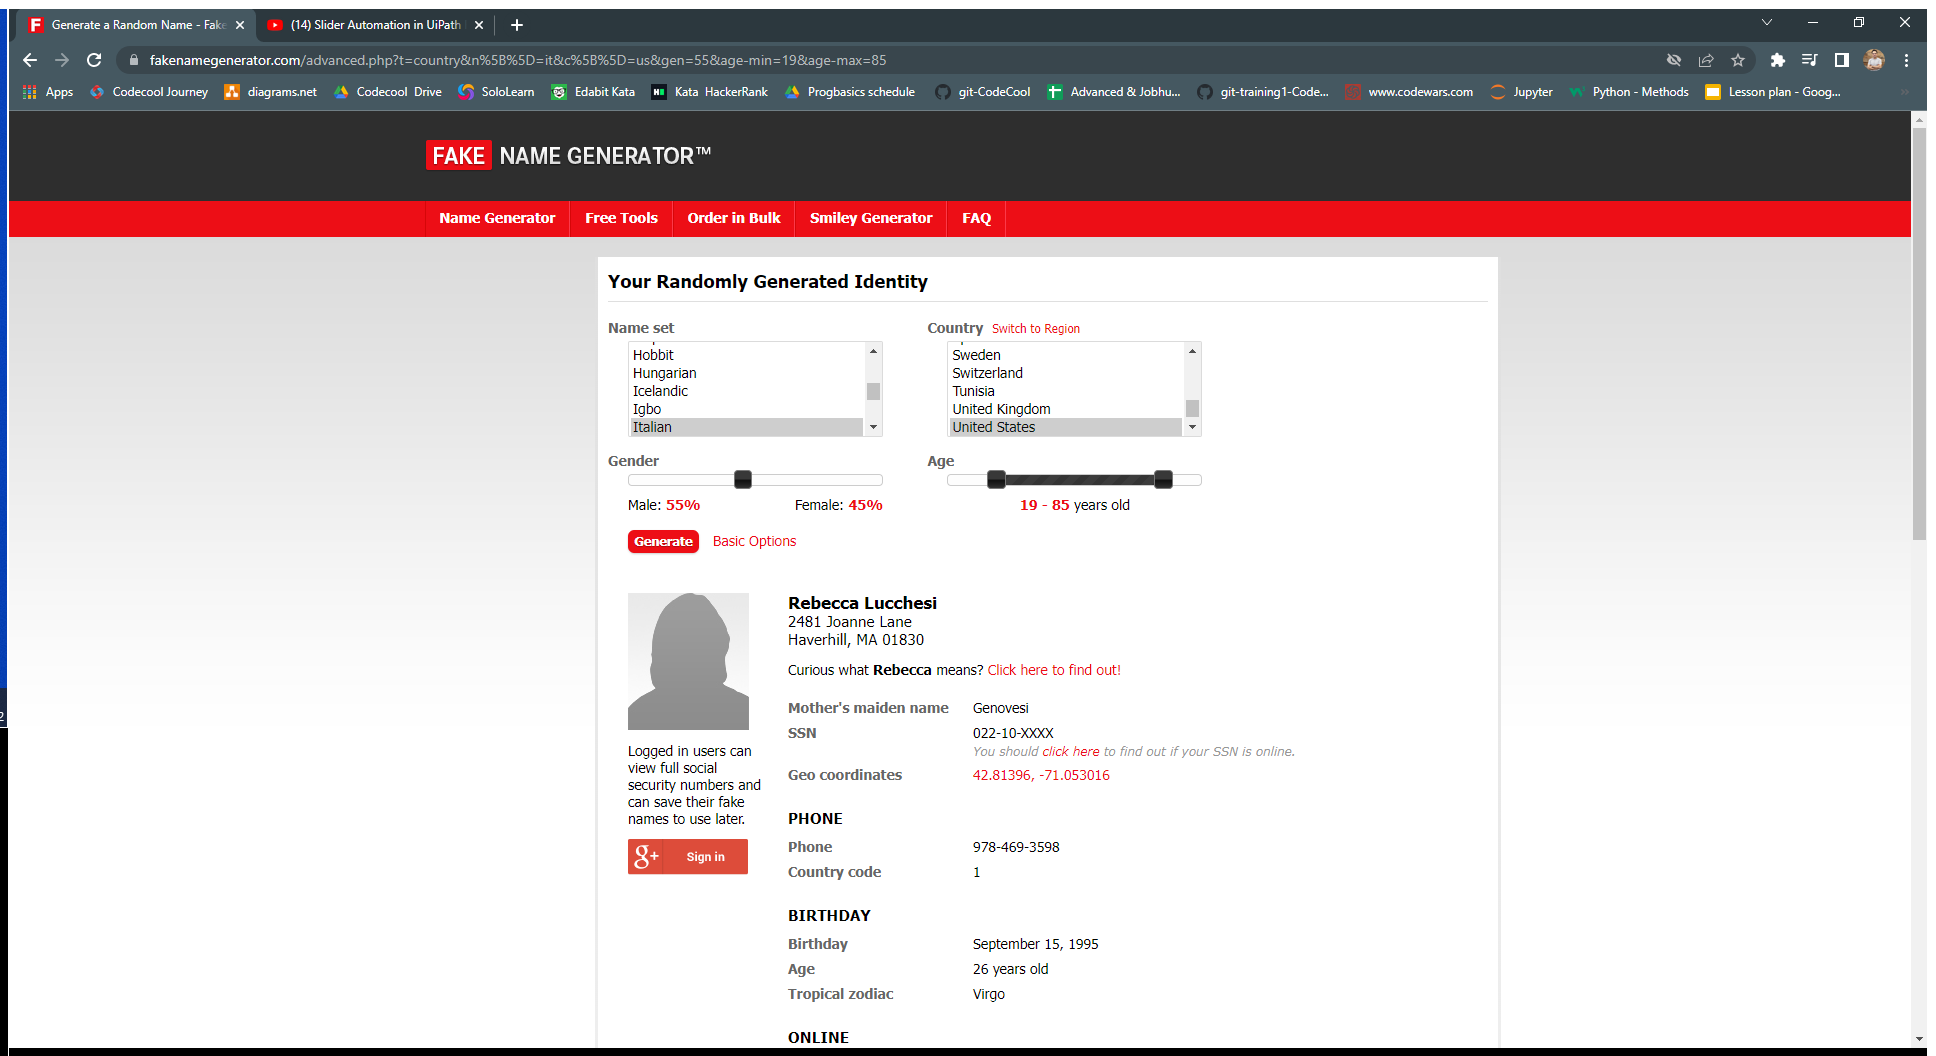
Workflow: Main

Step 1: Use Browser Chrome: Generate a Random Name - Fake Name Generator in window 'Generate a Random Name - Fake Name Generator' (chrome.exe)

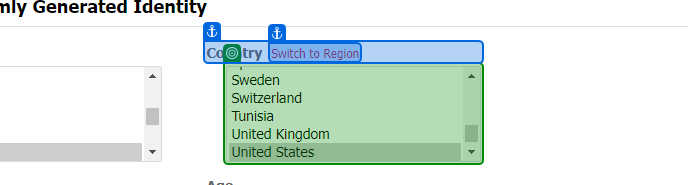
Step 2: get-attribute

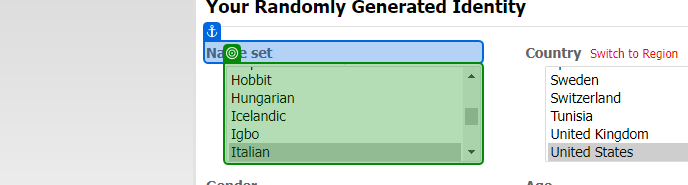
Step 3: select "Italian"

Step 4: select "strCoutry" in 'Switch to Region' (same screen as step 2)

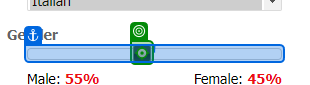
Step 5: click on 'DIV slider'

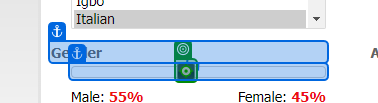
Step 6: type a value into 'DIV slider'

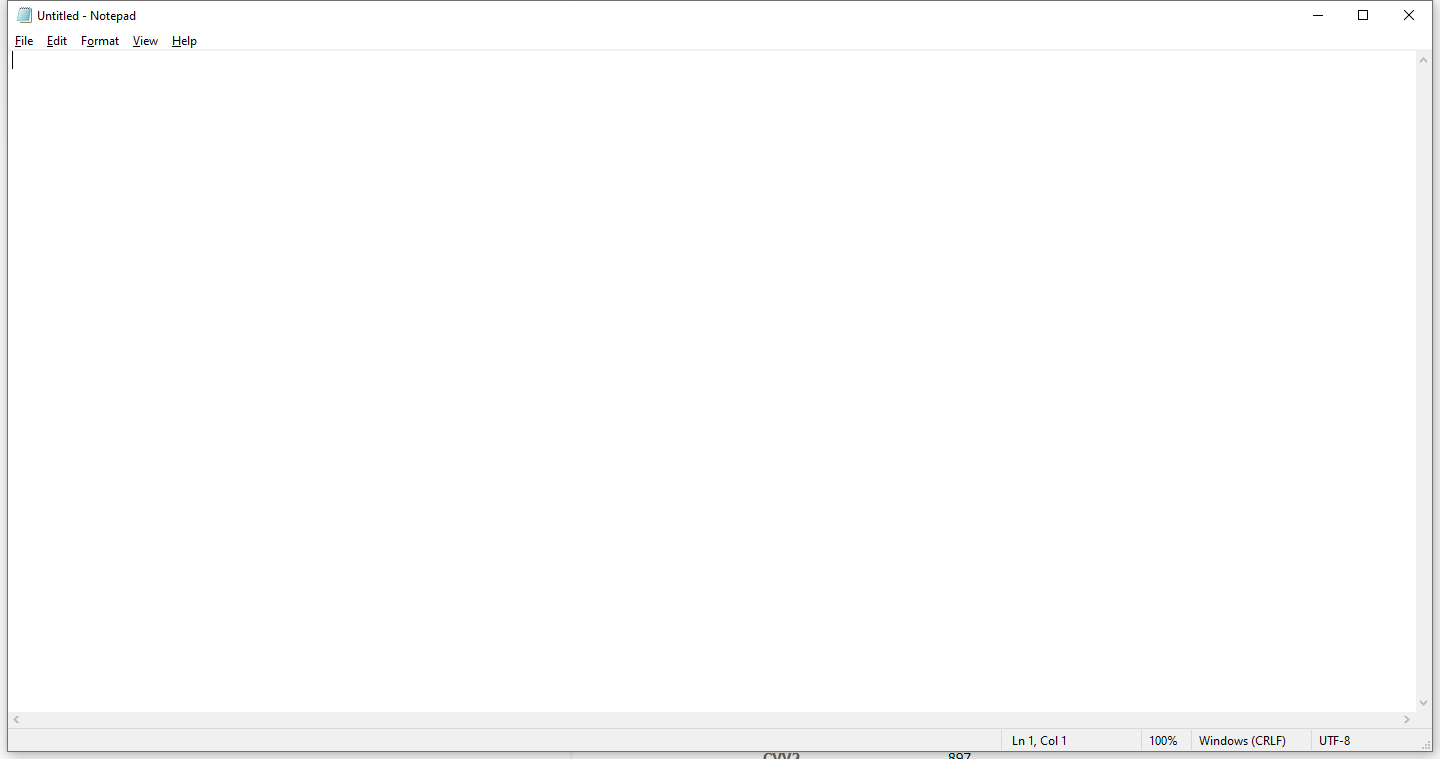
Step 7: Use Application: Untitled - Notepad on the element in window 'Untitled - Notepad' (notepad.exe)

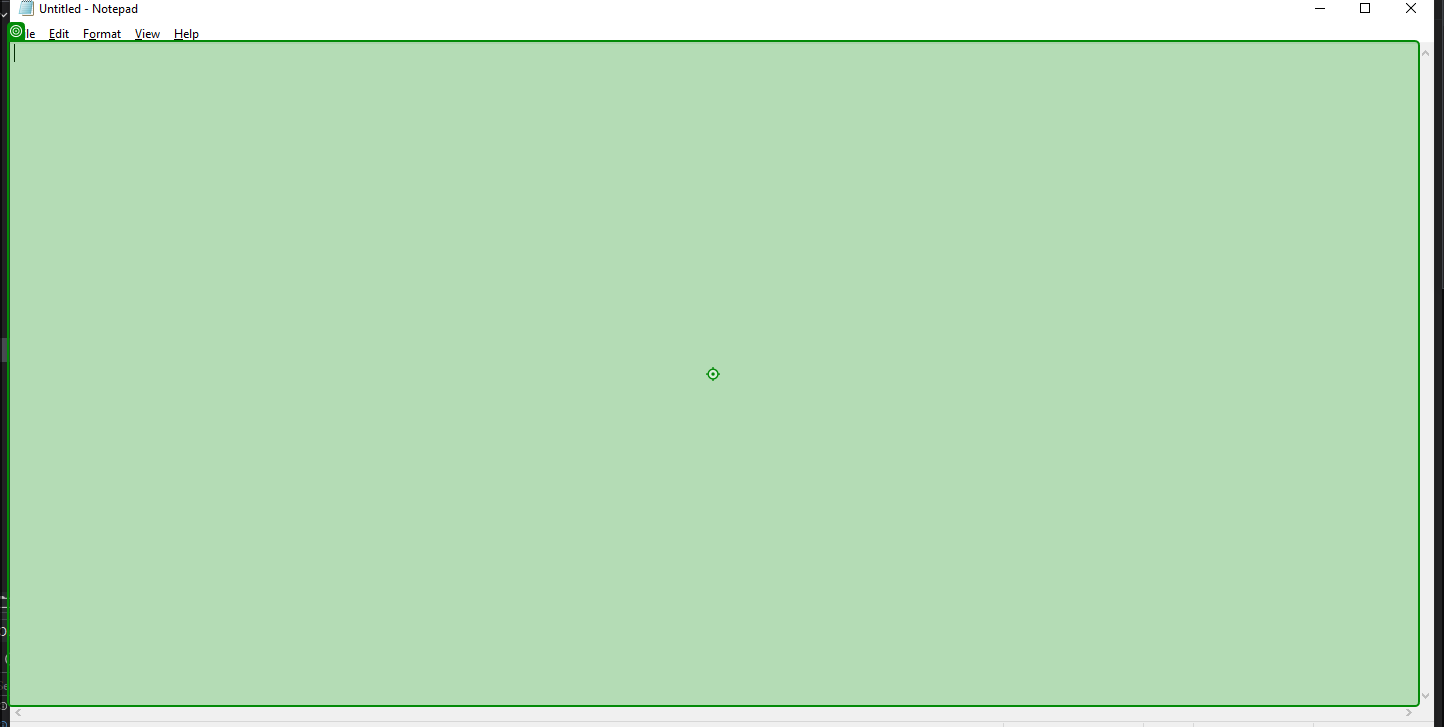
Step 8: type "[long text redacted]" into 'editable text'